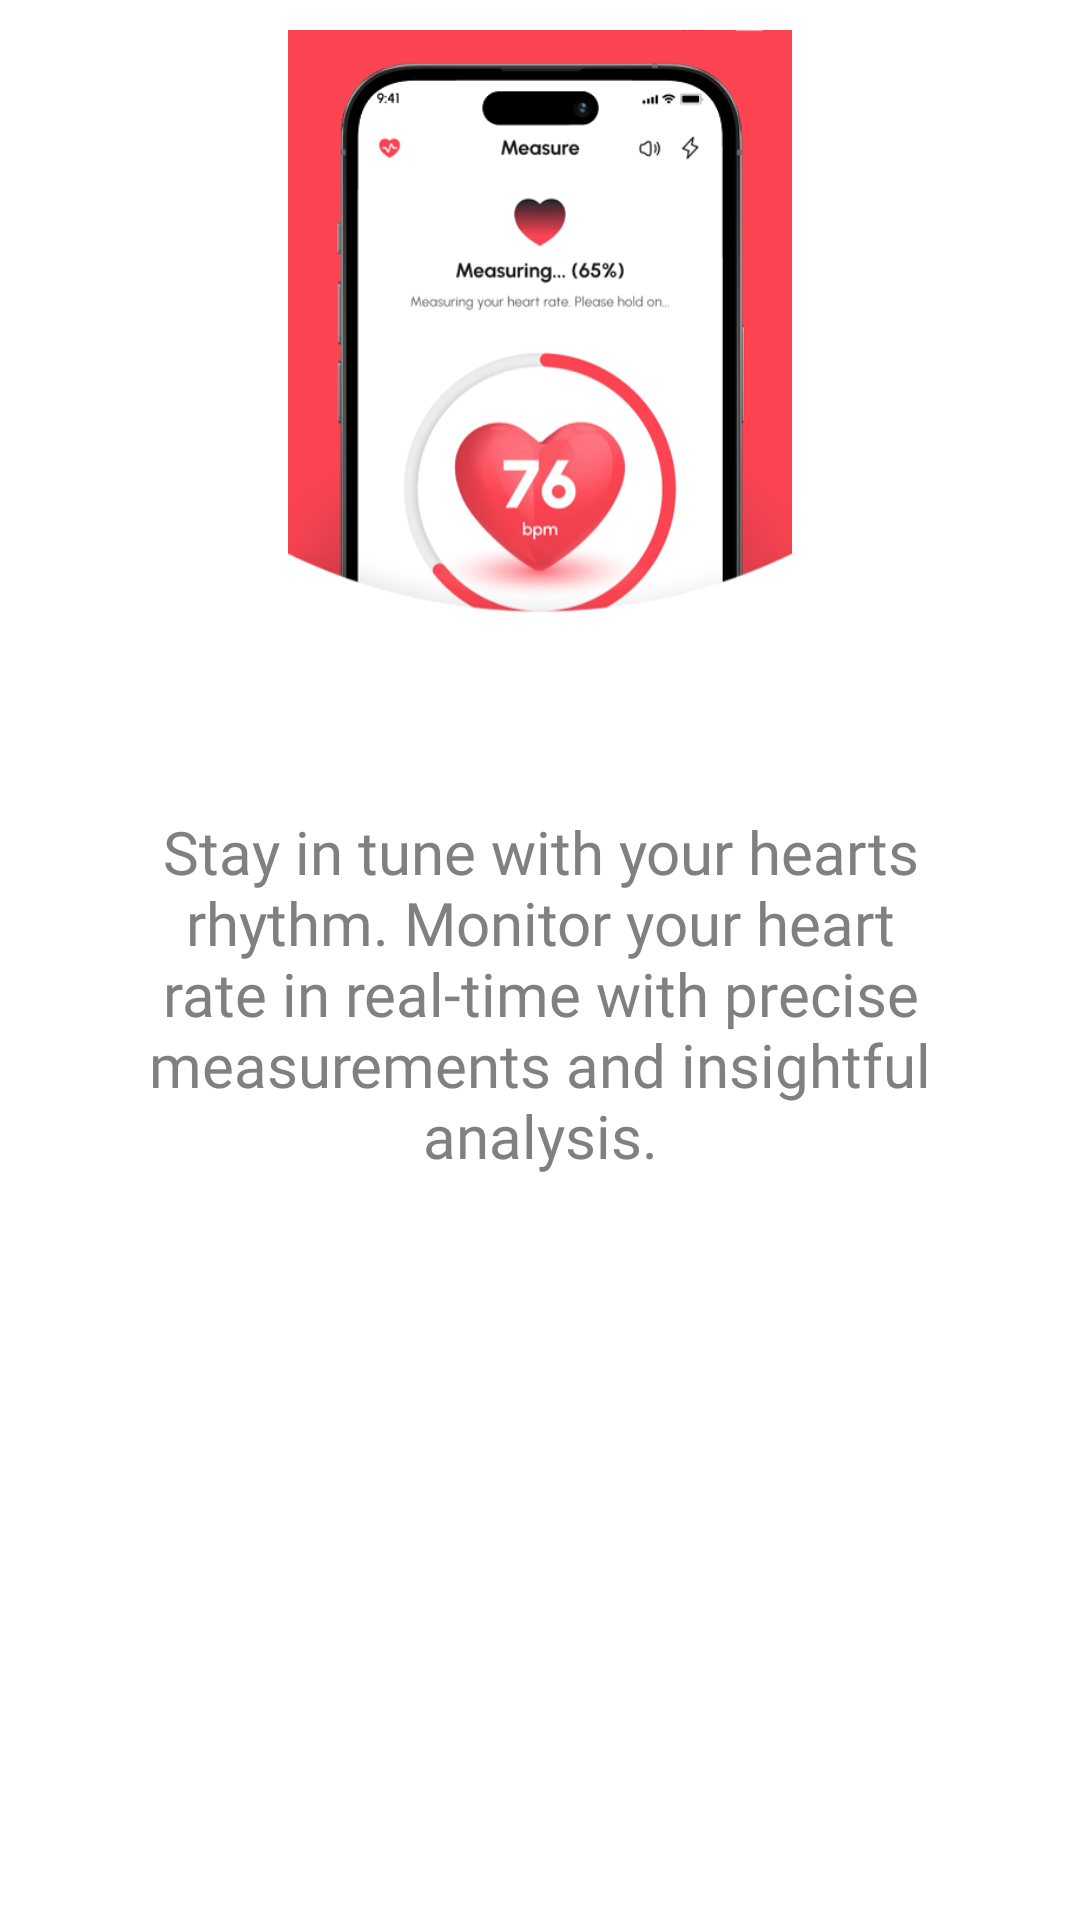

Android layout source for this screen:
<!-- AndroidManifest.xml: application theme Theme.HeartWise -->
<!-- res/layout/slider_screen.xml -->
<?xml version="1.0" encoding="utf-8"?>
<LinearLayout
    xmlns:android="http://schemas.android.com/apk/res/android"
    android:layout_width="match_parent"
    android:layout_height="match_parent"
    xmlns:app="http://schemas.android.com/apk/res-auto"
    android:orientation="vertical"
    app:flow_horizontalAlign="center">

    <ImageView
        android:id="@+id/sliderImage"
        android:layout_width="match_parent"
        android:layout_height="200dp"
        android:layout_marginTop="10dp"
        android:src="@drawable/screen1"/>

    <TextView
        android:id="@+id/sliderTitle"
        android:layout_width="match_parent"
        android:layout_height="wrap_content"
        android:fontFamily="@font/poppins_semibold"
        android:textAlignment="center"
        android:textColor="@color/black"
        android:textSize="30sp"
        android:textStyle="bold" />
    

    <TextView
        android:id="@+id/sliderDesc"
        android:layout_width="match_parent"
        android:layout_height="wrap_content"
        android:layout_marginHorizontal="30dp"
        android:text="@string/screen1desc"
        android:fontFamily="@font/poppins_semibold"
        android:layout_marginTop="20dp"
        android:textAlignment="center"
        android:textColor="@color/grey"
        android:textSize="20sp"/>

</LinearLayout>
<!-- resources referenced by this layout -->
<resources>
  <color name="black">#FF000000</color>
  <color name="grey">#808080</color>
  <!-- drawable screen1: png bitmap (drawable, 104972 bytes) -->
  <string name="screen1">Heartwise! Your Personal Health Companion</string>
  <string name="screen1desc">Stay in tune with your hearts rhythm. Monitor your heart rate in real-time with precise measurements and insightful analysis.</string>
  <style name="Theme.HeartWise" parent="Theme.MaterialComponents.DayNight.NoActionBar">
          
          <item name="colorPrimary">@color/pink</item>
          <item name="colorPrimaryVariant">@color/pink</item>
          <item name="colorOnPrimary">@color/white</item>
          
          <item name="colorSecondary">@color/teal_200</item>
          <item name="colorSecondaryVariant">@color/teal_700</item>
          <item name="colorOnSecondary">@color/black</item>
          
          <item name="android:statusBarColor">?attr/colorPrimaryVariant</item>
          
      </style>
  <color name="pink">#FD4452</color>
  <color name="white">#FFFFFFFF</color>
  <color name="teal_200">#FF03DAC5</color>
  <color name="teal_700">#FF018786</color>
</resources>
